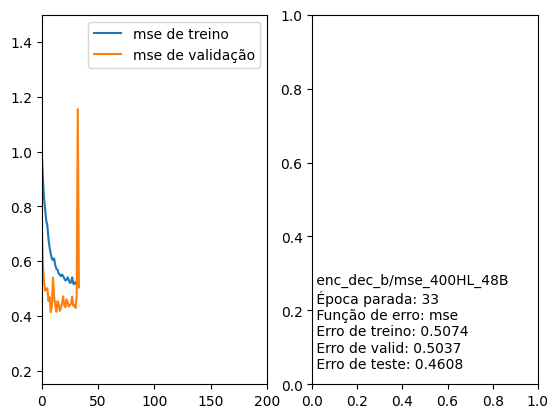

The data file committed next to this chart (first rows):
Nome, Época parada, Função de erro, Erro de treino, Erro de valid, Erro de teste
/enc_dec_b/mse_400HL_48B, 33, mse, 0.5074, 0.5037, 0.4608
